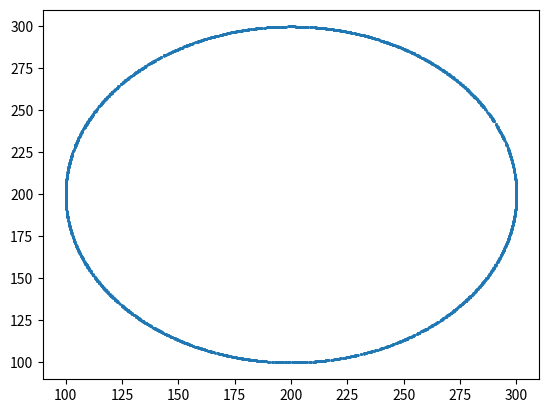

This chart was generated by the following Python code:
import numpy as np
import numpy.random as npr
import matplotlib.pyplot as plt

def clip_normal():
    ans = npr.normal(0, 5)
    while np.abs(ans) > 15:
        ans = npr.normal(0, 5)
    return ans

theta = 0
ans = []

while len(ans) < 3000:
    v = npr.uniform(20, 30)
    
    new_theta = theta + v / np.pi
    pos0 = 200 + 100 * np.cos(new_theta)
    pos1 = 200 + 100 * np.sin(new_theta)
    theta = np.mod(new_theta, np.pi * 2)

    ans.append([pos0, pos1])

x = []
y = []
for each in ans:
    x.append(each[0])
    y.append(each[1])

plt.scatter(x, y, s=1)
plt.show()

print(x)

with open('circle.truth.txt', 'w') as f:
    for each in ans:
        f.write(f'{each[0]} {each[1]}\n')

with open('circle.noise.txt', 'w') as f:
    for each in ans:
        f.write(f'{each[0] + clip_normal()} {each[1] + clip_normal()}\n')
